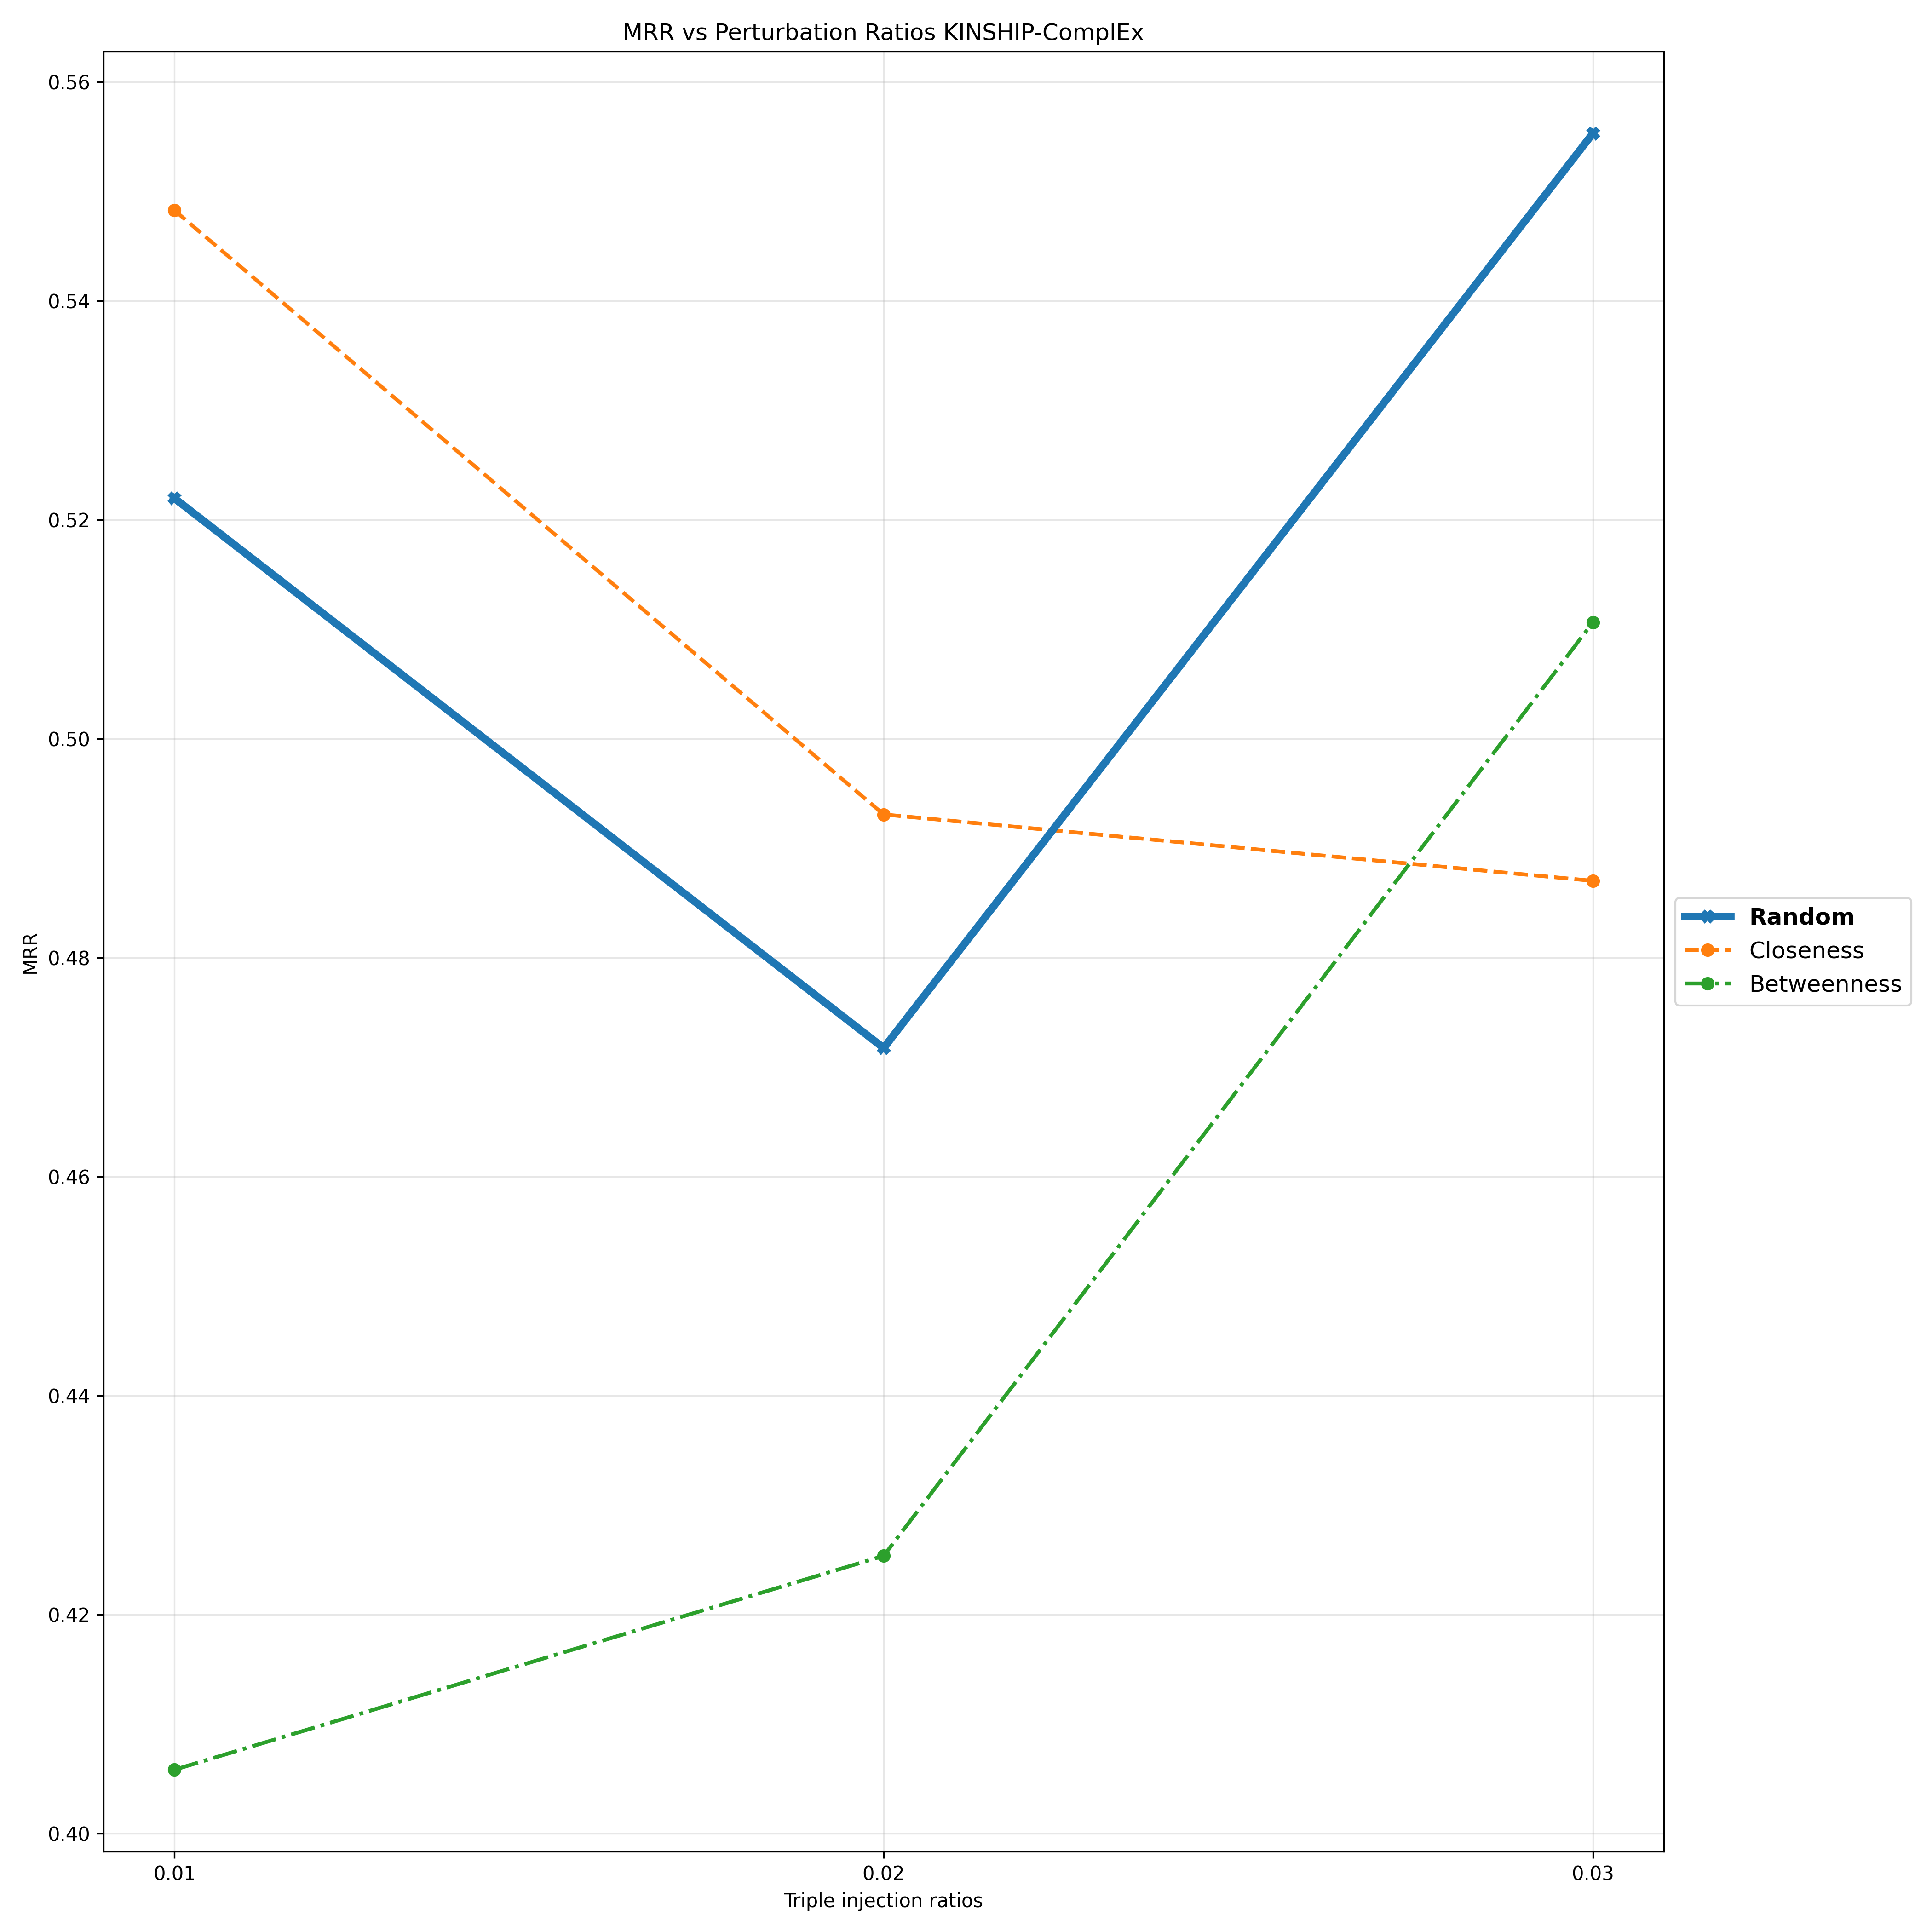

Data behind this chart, as committed beside it:
Triple Injection Ratios, 0.01, 0.02, 0.03
Random, 0.522, 0.4717, 0.5553
Closeness, 0.5483, 0.4931, 0.487
Betweenness, 0.4058, 0.4254, 0.5106
